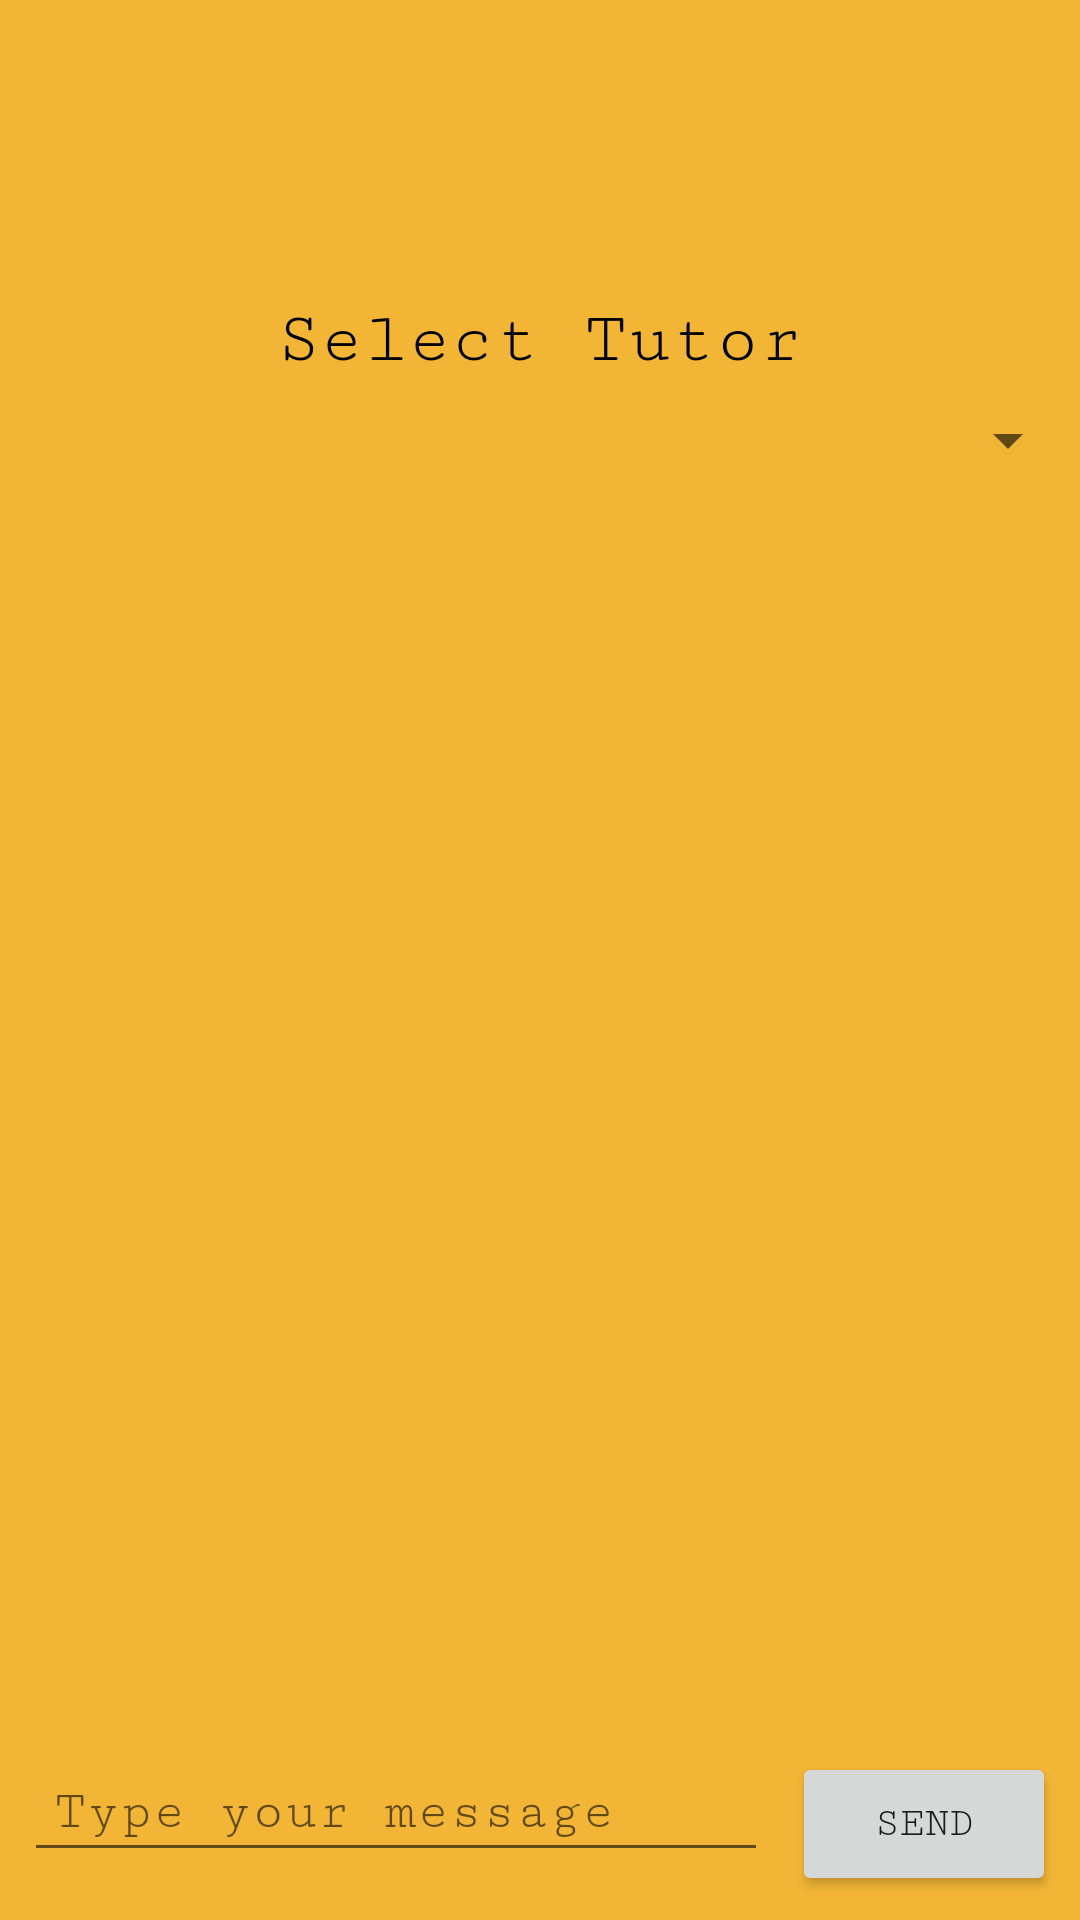

Reconstruct the res/layout file that produces this screen, plus the resources it refers to.
<!-- AndroidManifest.xml: application theme Theme.TutorApp -->
<!-- res/layout/activity_messages.xml -->
<RelativeLayout xmlns:android="http://schemas.android.com/apk/res/android"
    android:id="@+id/main"
    android:layout_width="match_parent"
    android:layout_height="match_parent"
    android:background="#F2B536">

    <ImageButton
        android:id="@+id/back_button"
        android:layout_width="wrap_content"
        android:layout_height="wrap_content"
        android:background="@android:color/transparent"
        android:padding="20dp"
        android:layout_marginTop="16dp"
        android:layout_marginStart="16dp"
        android:src="@drawable/baseline_arrow_back_24" />

    <TextView
        android:id="@+id/chat_title"
        android:layout_width="wrap_content"
        android:layout_height="wrap_content"
        android:text="Select Tutor"
        android:fontFamily="serif-monospace"
        android:textSize="24sp"
        android:textColor="#000000"
        android:layout_marginTop="100dp"
        android:layout_centerHorizontal="true"/>

    <Spinner
        android:id="@+id/tutor_spinner"
        android:layout_width="match_parent"
        android:layout_height="wrap_content"
        android:layout_below="@id/chat_title"
        android:fontFamily="serif-monospace"
        android:layout_marginTop="8dp"
        android:padding="10dp" />

    <androidx.recyclerview.widget.RecyclerView
        android:id="@+id/recyclerView"
        android:layout_width="match_parent"
        android:layout_height="470dp"
        android:layout_weight="1"
        android:layout_below="@id/tutor_spinner"
        android:fontFamily="serif-monospace"
        android:layout_marginTop="8dp"
        android:padding="8dp"
        android:clipToPadding="false" />

    <RelativeLayout
        android:id="@+id/message_input"
        android:layout_width="match_parent"
        android:layout_height="wrap_content"
        android:layout_alignParentBottom="true"
        android:fontFamily="serif-monospace"
        android:padding="8dp">

        <EditText
            android:id="@+id/message_edit_text"
            android:layout_width="0dp"
            android:layout_height="wrap_content"
            android:layout_weight="1"
            android:hint="Type your message"
            android:fontFamily="serif-monospace"
            android:padding="10dp"
            android:layout_alignParentStart="true"
            android:layout_toStartOf="@id/send_button"/>

        <Button
            android:id="@+id/send_button"
            android:layout_width="wrap_content"
            android:layout_height="wrap_content"
            android:fontFamily="serif-monospace"
            android:text="Send"
            android:layout_alignParentEnd="true"
            android:layout_marginStart="8dp" />
    </RelativeLayout>
</RelativeLayout>
<!-- resources referenced by this layout -->
<resources>
  <style name="Theme.TutorApp" parent="Theme.MaterialComponents.DayNight.DarkActionBar">
          
          <item name="colorPrimary">@color/purple_500</item>
          <item name="colorPrimaryVariant">@color/purple_700</item>
          <item name="colorOnPrimary">@color/white</item>
          
          <item name="colorSecondary">@color/teal_200</item>
          <item name="colorSecondaryVariant">@color/teal_700</item>
          <item name="colorOnSecondary">@color/black</item>
          
          <item name="android:statusBarColor">?attr/colorPrimaryVariant</item>
          
          <item name="android:windowBackground">@color/yellow</item>
      </style>
  <color name="purple_500">#FF6200EE</color>
  <color name="purple_700">#FF3700B3</color>
  <color name="white">#FFFFFFFF</color>
  <color name="teal_200">#FF03DAC5</color>
  <color name="teal_700">#FF018786</color>
  <color name="black">#FF000000</color>
  <color name="yellow">#f2b536</color>
</resources>
